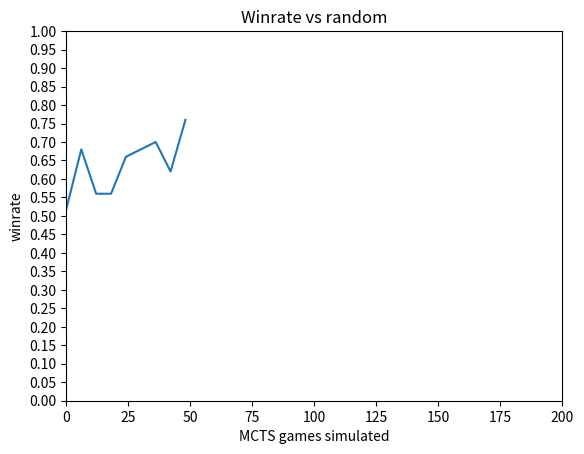

Write Python code to recreate this figure.
# importing the required module
import matplotlib.pyplot as plt
 
# x axis values
x = [6*i for i in range(9)]
# corresponding y axis values
y = [0.52,0.68,0.56,0.56,0.66,0.68,0.7,0.62, 0.76]
 
# plotting the points
plt.plot(x, y)

ax=plt.gca()
# adjust the y axis scale.
plt.ylim(ymin=0, ymax=1)
plt.xlim(xmin=0, xmax=200)
ax.locator_params('y', nbins=20)
 
# naming the x axis
plt.xlabel('MCTS games simulated')
# naming the y axis
plt.ylabel('winrate')
 
# giving a title to my graph
plt.title('Winrate vs random')
 
# function to show the plot
plt.show()
